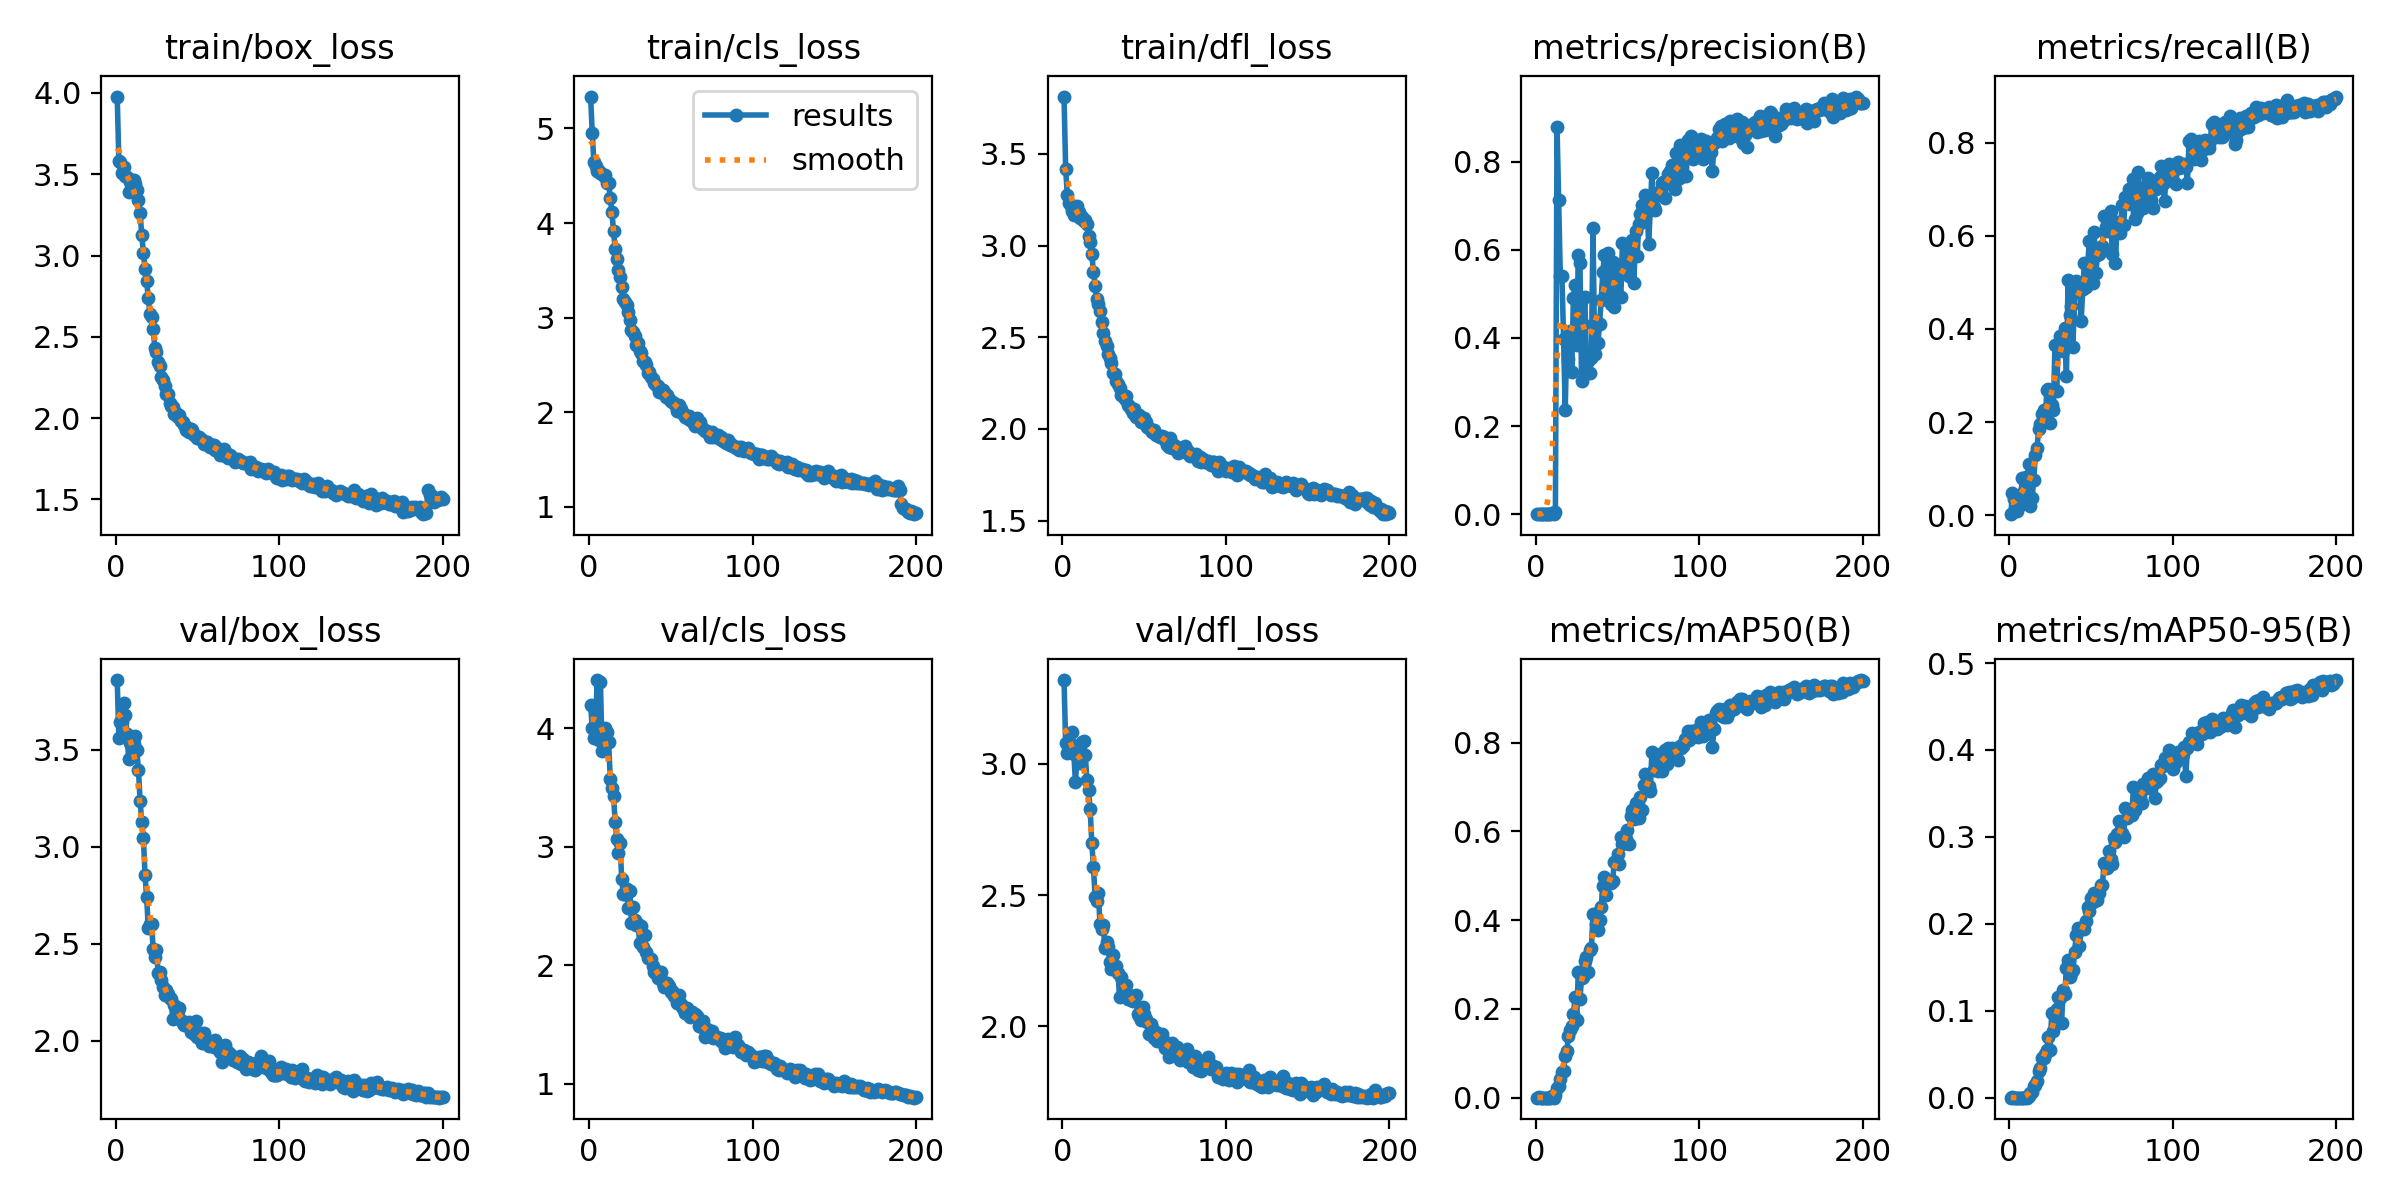

Data behind this chart, as committed beside it:
epoch, time, train/box_loss, train/cls_loss, train/dfl_loss, metrics/precision(B), metrics/recall(B), metrics/mAP50(B), metrics/mAP50-95(B), val/box_loss, val/cls_loss, val/dfl_loss, lr/pg0, lr/pg1, lr/pg2
1, 19.24, 3.978, 5.337, 3.812, 0, 0.0023, 0, 0, 3.86, 4.199, 3.32, 0.0703, 0.0033, 0.0033
2, 36.64, 3.582, 4.948, 3.419, 0.00097, 0.04699, 0.0011, 0.00038, 3.561, 4.002, 3.081, 0.04027, 0.0066, 0.0066
3, 54.3, 3.578, 4.642, 3.276, 4e-05, 0.03563, 3e-05, 0, 3.645, 3.915, 3.041, 0.0102, 0.009868, 0.009868
4, 71.84, 3.509, 4.605, 3.23, 0.00033, 0.0347, 0.00017, 2e-05, 3.641, 4.007, 3.078, 0.009851, 0.009851, 0.009851
5, 89.8, 3.542, 4.545, 3.213, 1e-05, 0.0092, 1e-05, 0, 3.741, 4.409, 3.077, 0.009802, 0.009802, 0.009802
6, 108.3, 3.492, 4.554, 3.186, 2e-05, 0.01954, 1e-05, 0, 3.682, 3.9, 3.123, 0.009753, 0.009753, 0.009753
7, 126.5, 3.486, 4.531, 3.165, 3e-05, 0.03103, 2e-05, 0, 3.582, 4.396, 3.037, 0.009703, 0.009703, 0.009703
8, 144.7, 3.388, 4.518, 3.185, 9e-05, 0.08046, 0.00012, 2e-05, 3.452, 3.813, 2.929, 0.009654, 0.009654, 0.009654
9, 162.6, 3.451, 4.496, 3.216, 0.0001, 0.05235, 0.00019, 4e-05, 3.533, 3.888, 3.038, 0.009604, 0.009604, 0.009604
10, 180.9, 3.464, 4.505, 3.181, 0.0033, 0.08147, 0.00459, 0.00098, 3.562, 4.002, 3.033, 0.009555, 0.009555, 0.009555
11, 199.2, 3.464, 4.427, 3.149, 8e-05, 0.07356, 0.00018, 3e-05, 3.529, 3.973, 3.005, 0.009505, 0.009505, 0.009505
12, 217.3, 3.438, 4.422, 3.156, 0.00413, 0.1111, 0.00666, 0.00162, 3.573, 3.884, 3.083, 0.009456, 0.009456, 0.009456
13, 235.9, 3.401, 4.265, 3.133, 0.8792, 0.01913, 0.02179, 0.00493, 3.498, 3.574, 3.087, 0.009406, 0.009406, 0.009406
14, 254.2, 3.34, 4.117, 3.138, 0.7135, 0.03604, 0.02579, 0.00628, 3.396, 3.495, 3.033, 0.009357, 0.009357, 0.009357
15, 272.7, 3.264, 3.914, 3.117, 0.5405, 0.07637, 0.04199, 0.01356, 3.236, 3.43, 2.94, 0.009307, 0.009307, 0.009307
16, 290.5, 3.126, 3.723, 3.05, 0.5397, 0.129, 0.0575, 0.01438, 3.129, 3.214, 2.9, 0.009258, 0.009258, 0.009258
17, 308.1, 3.017, 3.619, 3.019, 0.3982, 0.1436, 0.05972, 0.01928, 3.048, 3.069, 2.827, 0.009208, 0.009208, 0.009208
18, 325.6, 2.915, 3.503, 2.955, 0.2359, 0.185, 0.09421, 0.03117, 2.857, 2.952, 2.698, 0.009158, 0.009158, 0.009158
19, 343.3, 2.841, 3.427, 2.857, 0.4074, 0.1964, 0.106, 0.03396, 2.739, 3.033, 2.606, 0.009109, 0.009109, 0.009109
20, 361, 2.737, 3.319, 2.78, 0.3531, 0.2182, 0.1395, 0.04571, 2.584, 2.728, 2.494, 0.009059, 0.009059, 0.009059
21, 378.9, 2.64, 3.2, 2.706, 0.4148, 0.2268, 0.1526, 0.04583, 2.604, 2.601, 2.476, 0.00901, 0.00901, 0.00901
22, 396.4, 2.619, 3.162, 2.684, 0.3221, 0.2009, 0.1615, 0.05058, 2.602, 2.6, 2.51, 0.00896, 0.00896, 0.00896
23, 413.9, 2.549, 3.128, 2.645, 0.4918, 0.2689, 0.1876, 0.05483, 2.475, 2.643, 2.39, 0.008911, 0.008911, 0.008911
24, 431.5, 2.431, 3.057, 2.582, 0.5206, 0.2709, 0.2262, 0.06949, 2.435, 2.483, 2.371, 0.008861, 0.008861, 0.008861
25, 449.1, 2.404, 2.974, 2.525, 0.3842, 0.1974, 0.1758, 0.05501, 2.469, 2.626, 2.386, 0.008812, 0.008812, 0.008812
26, 466.7, 2.348, 2.873, 2.479, 0.5881, 0.2359, 0.284, 0.09686, 2.35, 2.358, 2.3, 0.008762, 0.008762, 0.008762
27, 483.8, 2.318, 2.853, 2.453, 0.5705, 0.2254, 0.2219, 0.07632, 2.356, 2.489, 2.321, 0.008713, 0.008713, 0.008713
28, 500.8, 2.252, 2.802, 2.408, 0.3017, 0.3659, 0.2696, 0.09656, 2.314, 2.386, 2.303, 0.008663, 0.008663, 0.008663
29, 517.8, 2.232, 2.709, 2.388, 0.4321, 0.2673, 0.2724, 0.1017, 2.278, 2.337, 2.246, 0.008614, 0.008614, 0.008614
30, 535, 2.197, 2.736, 2.361, 0.493, 0.3586, 0.308, 0.1154, 2.235, 2.348, 2.218, 0.008564, 0.008564, 0.008564
31, 552.1, 2.148, 2.65, 2.307, 0.3264, 0.3853, 0.317, 0.1149, 2.264, 2.191, 2.27, 0.008515, 0.008515, 0.008515
32, 569.3, 2.151, 2.63, 2.298, 0.3482, 0.3765, 0.2834, 0.08536, 2.241, 2.33, 2.223, 0.008466, 0.008466, 0.008466
33, 586.5, 2.091, 2.541, 2.261, 0.3214, 0.3526, 0.3334, 0.1238, 2.222, 2.154, 2.231, 0.008416, 0.008416, 0.008416
34, 603.6, 2.076, 2.533, 2.247, 0.355, 0.4026, 0.3378, 0.1196, 2.216, 2.254, 2.203, 0.008367, 0.008367, 0.008367
35, 620.7, 2.069, 2.503, 2.222, 0.6486, 0.2996, 0.4142, 0.1497, 2.112, 2.115, 2.111, 0.008317, 0.008317, 0.008317
36, 638.2, 2.025, 2.419, 2.183, 0.3637, 0.5042, 0.4137, 0.1583, 2.184, 2.059, 2.187, 0.008268, 0.008268, 0.008268
37, 655.2, 2.031, 2.424, 2.182, 0.4391, 0.4293, 0.3918, 0.1387, 2.158, 2.062, 2.135, 0.008218, 0.008218, 0.008218
38, 672.4, 2.009, 2.371, 2.164, 0.388, 0.45, 0.3783, 0.1436, 2.153, 2.051, 2.159, 0.008169, 0.008169, 0.008169
39, 689.5, 2.017, 2.351, 2.179, 0.4322, 0.3613, 0.4011, 0.1466, 2.169, 1.997, 2.157, 0.008119, 0.008119, 0.008119
40, 706.5, 1.981, 2.306, 2.132, 0.4855, 0.4796, 0.4305, 0.1673, 2.109, 1.944, 2.103, 0.00807, 0.00807, 0.00807
41, 723.7, 1.974, 2.288, 2.128, 0.5498, 0.5037, 0.4771, 0.1871, 2.091, 1.937, 2.121, 0.00802, 0.00802, 0.00802
42, 740.7, 1.959, 2.282, 2.107, 0.5878, 0.4926, 0.4977, 0.1948, 2.079, 1.889, 2.101, 0.007971, 0.007971, 0.007971
43, 758.1, 1.924, 2.216, 2.089, 0.5191, 0.4954, 0.456, 0.1746, 2.084, 1.944, 2.097, 0.007921, 0.007921, 0.007921
44, 775, 1.938, 2.219, 2.108, 0.5931, 0.4163, 0.4848, 0.1946, 2.092, 1.945, 2.105, 0.007872, 0.007872, 0.007872
45, 791.9, 1.917, 2.236, 2.065, 0.508, 0.4863, 0.4864, 0.1964, 2.098, 1.852, 2.117, 0.007822, 0.007822, 0.007822
46, 808.8, 1.932, 2.216, 2.066, 0.4767, 0.5421, 0.4831, 0.1943, 2.044, 1.82, 2.044, 0.007772, 0.007772, 0.007772
47, 826.1, 1.925, 2.166, 2.076, 0.5713, 0.4912, 0.4885, 0.203, 2.053, 1.852, 2.04, 0.007723, 0.007723, 0.007723
48, 843.4, 1.895, 2.178, 2.038, 0.4706, 0.5357, 0.5306, 0.2188, 2.035, 1.849, 2.022, 0.007673, 0.007673, 0.007673
49, 860.6, 1.889, 2.136, 2.038, 0.5046, 0.5889, 0.5327, 0.215, 2.103, 1.822, 2.074, 0.007624, 0.007624, 0.007624
50, 877.8, 1.879, 2.123, 2.06, 0.5488, 0.5168, 0.5487, 0.2296, 2.021, 1.776, 2.046, 0.007574, 0.007574, 0.007574
51, 894.7, 1.886, 2.109, 2.039, 0.5418, 0.498, 0.5271, 0.2251, 2.024, 1.787, 2.028, 0.007525, 0.007525, 0.007525
52, 911.9, 1.869, 2.093, 2.011, 0.4921, 0.6091, 0.5882, 0.2358, 2.041, 1.743, 2.017, 0.007476, 0.007476, 0.007476
53, 928.8, 1.864, 2.065, 2.004, 0.6159, 0.5207, 0.5725, 0.2349, 1.989, 1.749, 1.97, 0.007426, 0.007426, 0.007426
54, 945.7, 1.844, 2.015, 1.992, 0.5527, 0.559, 0.5745, 0.2274, 2.042, 1.681, 2.009, 0.007377, 0.007377, 0.007377
55, 962.7, 1.853, 2.081, 1.982, 0.5786, 0.562, 0.5837, 0.2359, 2.01, 1.746, 1.992, 0.007327, 0.007327, 0.007327
56, 979.6, 1.856, 2.038, 1.994, 0.5445, 0.5684, 0.6022, 0.2443, 1.985, 1.675, 1.955, 0.007278, 0.007278, 0.007278
57, 996.7, 1.831, 1.991, 1.968, 0.5407, 0.5776, 0.571, 0.2444, 1.975, 1.649, 1.977, 0.007228, 0.007228, 0.007228
58, 1014, 1.821, 1.982, 1.965, 0.6029, 0.6431, 0.6359, 0.2699, 1.977, 1.619, 1.942, 0.007178, 0.007178, 0.007178
59, 1031, 1.835, 1.951, 1.963, 0.6213, 0.6197, 0.6478, 0.2681, 1.995, 1.598, 1.953, 0.007129, 0.007129, 0.007129
60, 1048, 1.837, 1.935, 1.959, 0.524, 0.611, 0.6271, 0.2636, 1.968, 1.64, 1.956, 0.007079, 0.007079, 0.007079
... 140 more rows
